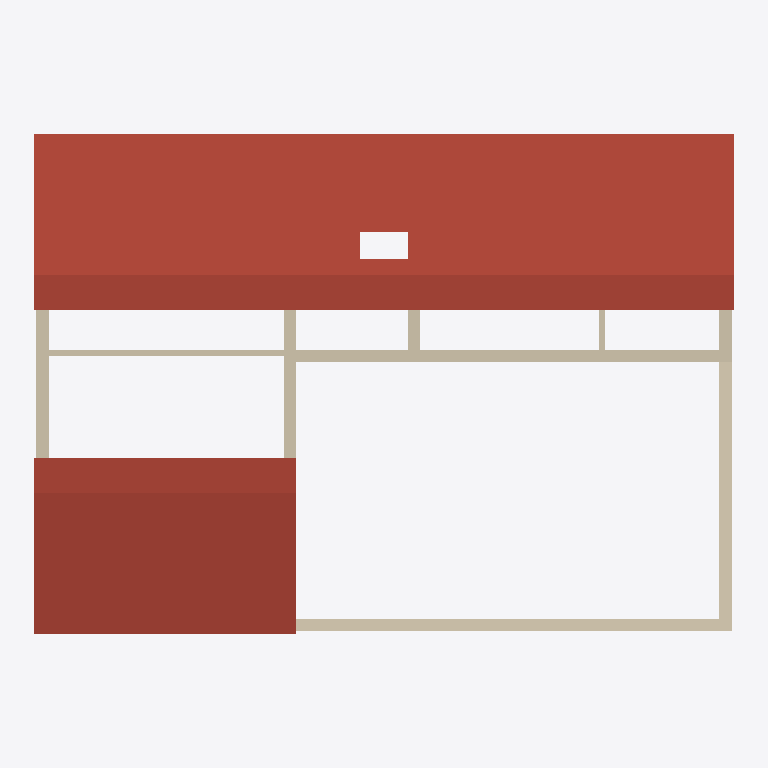
Plan cut of the same IFC building model at storey '2 - Piano Secondo' (level 6.20 m, cut at 7.60 m), seen from above with north up, elements coloured by IFC class: 8 walls (beige), 1 roof (red-brown). Cut surfaces are drawn darker.
Extent 17.7 m × 12.7 m × 9.3 m (x, y, z). Storeys (3): 0 - Piano Terra at 0.00 m; 1 - Piano Primo at 3.10 m; 2 - Piano Secondo at 6.20 m. Elements (34): 27 IfcWall, 5 IfcSlab, 1 IfcRoof, 1 IfcStair.

HEADER;
FILE_DESCRIPTION(('ViewDefinition [ReferenceView_V1.2]'),'2;1');
FILE_NAME('','2024-04-14T14:35:03+01:00',(''),(''),'ODA SDAI 22.12','23.0.11.19 - Exporter 23.0.11.19 - Alternate UI 23.0.11.19','');
FILE_SCHEMA(('IFC4'));
ENDSEC;
DATA;
#98=IFCPROJECT('2coxiBazb4_wuP5M5SVxcx',#21,'',$,$,'','Stato',(#93),#90);
#118=IFCSITE('2coxiBazb4_wuP5M5SVxcv',#21,'Default',$,$,#117,$,$,.ELEMENT.,$,$,$,$,$);
#100=IFCBUILDING('2coxiBazb4_wuP5M5SVxcw',#21,'',$,$,#16,$,'',.ELEMENT.,$,$,$);
#103=IFCBUILDINGSTOREY('2coxiBazb4_wuP5M6ZW4Nk',#21,'0 - Piano Terra',$,'Livello:Livello',#102,$,'0 - Piano Terra',.ELEMENT.,0.0);
#107=IFCBUILDINGSTOREY('2coxiBazb4_wuP5M6ZW43Z',#21,'1 - Piano Primo',$,'Livello:Livello',#106,$,'1 - Piano Primo',.ELEMENT.,3.0999999999999996);
#115=IFCBUILDINGSTOREY('2coxiBazb4_wuP5M6ZWj6T',#21,'2 - Piano Secondo',$,'Livello:Livello',#114,$,'2 - Piano Secondo',.ELEMENT.,6.199999999999999);
#4125=IFCROOF('2cr5a8oczF5PorVi$sZ3$9',#21,'Tetto di base:Latero Cementizio - 27 cm:170917',$,'Tetto di base:Latero Cementizio - 27 cm',#4099,#4124,'170917',.NOTDEFINED.);
#1476=IFCWALL('3qgEayMZ55yxnk8LFa1i61',#21,'Muro di base:MUR_STR_CA_30_CA30:139495',$,'Muro di base:MUR_STR_CA_30_CA30',#1381,#1475,'139495',.NOTDEFINED.);
#1783=IFCWALL('3qgEayMZ55yxnk8LFa1i6L',#21,'Muro di base:MUR_STR_CA_30_CA30:139507',$,'Muro di base:MUR_STR_CA_30_CA30',#1717,#1782,'139507',.NOTDEFINED.);
#1352=IFCWALL('3qgEayMZ55yxnk8LFa1i65',#21,'Muro di base:MUR_STR_CA_30_CA30:139491',$,'Muro di base:MUR_STR_CA_30_CA30',#1267,#1351,'139491',.NOTDEFINED.);
#1588=IFCWALL('3qgEayMZ55yxnk8LFa1i6D',#21,'Muro di base:MUR_STR_CA_30_CA30:139499',$,'Muro di base:MUR_STR_CA_30_CA30',#1505,#1587,'139499',.NOTDEFINED.);
#1688=IFCWALL('3qgEayMZ55yxnk8LFa1i69',#21,'Muro di base:MUR_STR_CA_30_CA30:139503',$,'Muro di base:MUR_STR_CA_30_CA30',#1617,#1687,'139503',.NOTDEFINED.);
#3709=IFCWALL('1sm_GUAnj8mBnFLn7QxztD',#21,'Muro di base:MUR_INT_LT_15_IN1,5_LT12_IN1,5:153159',$,'Muro di base:MUR_INT_LT_15_IN1,5_LT12_IN1,5',#3704,#3708,'153159',.NOTDEFINED.);
#1862=IFCWALL('3qgEayMZ55yxnk8LFa1i15',#21,'Muro di base:MUR_STR_CA_30_CA30:139555',$,'Muro di base:MUR_STR_CA_30_CA30',#1812,#1861,'139555',.NOTDEFINED.);
#1895=IFCWALL('3qgEayMZ55yxnk8LFa1i3v',#21,'Muro di base:MUR_INT_LT_15_IN1,5_LT12_IN1,5:139679',$,'Muro di base:MUR_INT_LT_15_IN1,5_LT12_IN1,5',#1890,#1894,'139679',.NOTDEFINED.);
ENDSEC;